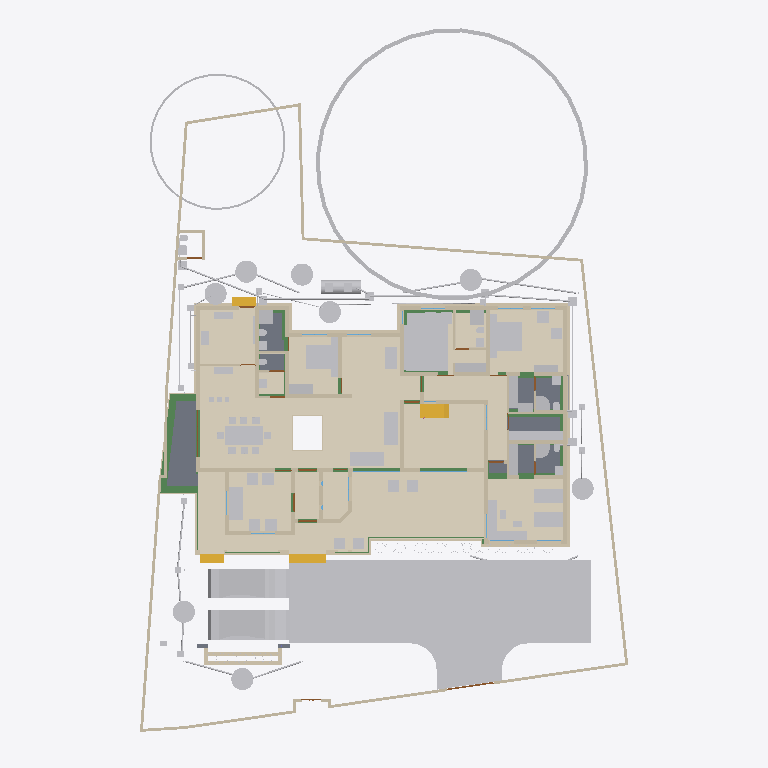
Plan cut of the same IFC building model at storey 'Plumbing' (level 0.00 m, cut at 1.40 m), seen from above with north up, elements coloured by IFC class (only those large enough to see are counted): 126 other elements (light grey), 82 walls (beige), 24 beams (green), 16 coverings (cream), 11 doors (brown), 7 slabs (grey), 4 stair flights (yellow), 2 windows (light blue). Cut surfaces are drawn darker.
Extent 30.9 m × 45.0 m × 17.7 m (x, y, z). Storeys (9): Footing at -0.87 m; 00 at 0.00 m; Verandah at 0.00 m; Plumbing at 0.00 m; GF at 0.45 m; GFLintel at 2.55 m; FF at 3.45 m; GF-E at 3.45 m; FFtop at 5.70 m. Elements (1018): 275 IfcBeam, 274 IfcWall, 79 IfcPipeSegment, 67 IfcFurniture, 47 IfcCovering, 44 IfcColumn, 31 IfcWindow, 29 IfcGeographicElement, 27 IfcDoor, 20 IfcDistributionChamberElement, 20 IfcSlab, 18 IfcSanitaryTerminal.

HEADER;
FILE_DESCRIPTION(('ViewDefinition[DesignTransferView]'),'2;1');
FILE_NAME('Sreekesh.ifc','2025-07-21T16:51:10+05:30',(),(),'IfcOpenShell 0.8.3-post1','Bonsai 0.8.3-post1','Nobody');
FILE_SCHEMA(('IFC4X3'));
ENDSEC;
DATA;
#1=IFCPROJECT('0aPvmvJuf5owphcfiKWAsN',$,'My Project',$,$,$,$,(#14,#26),#9);
#30=IFCSITE('3jTVXq97zE2OZTfzZH9iYT',$,'My Site',$,$,#53,$,$,$,$,$,$,$,$);
#211744=IFCSITE('2pH2ecD1v9bgK8psTEcl$_',$,'Site',$,$,#211760,#211754,$,$,$,$,$,$,$);
#36=IFCBUILDING('3Bt1MypEf4fuqFfshm9kTs',$,'My Building',$,$,#59,$,$,$,$,$,$);
#333137=IFCBUILDING('2u05Cn$TD6OPdaLJzvNsxO',$,'GFWall',$,$,#333157,$,$,$,$,$,$);
#339211=IFCBUILDING('002Xt49mzDahM74jmffgUi',$,'GF-P',$,$,#339231,$,$,$,$,$,$);
#42=IFCBUILDINGSTOREY('3Yt8GBe1vE1Byt_$JKaQnQ',$,'GF',$,$,#7313,$,$,$,$);
#8023=IFCBUILDINGSTOREY('3LNq90aff4Xhn4xfthWyFx',$,'00',$,$,#8039,$,$,$,$);
#71986=IFCBUILDINGSTOREY('1ZF$IMkzjA5efl8XVVA8ry',$,'FFtop',$,$,#72046,$,$,$,$);
#72129=IFCBUILDINGSTOREY('1Nt2vvvNTB5u0X$NIke4ti',$,'GFLintel',$,$,#280967,$,$,$,$);
#83382=IFCBUILDINGSTOREY('2do7yjy$r1eOSN7_GxsK9f',$,'FF',$,$,#83409,$,$,$,$);
#301077=IFCBUILDINGSTOREY('1n3LFyF6X708Cvo1r86gbR',$,'Footing',$,$,#301097,$,$,$,$);
#340744=IFCBUILDINGSTOREY('0$aAKYJlj1sB8ELKRxTL7n',$,'GF-E',$,$,#340770,$,$,$,$);
#360055=IFCBUILDINGSTOREY('2kU8qRmBnF7foRmD37T33I',$,'Verandah',$,$,#360071,$,$,$,$);
#367233=IFCBUILDINGSTOREY('3r39yX7tr10xAjP1zlM9FN',$,'Plumbing',$,$,#367249,$,$,$,$);
#363541=IFCCOURSE('0hYJyXEsXANxqeScN2ddTn',$,'Course',$,$,#364727,#363556,$,$);
#330851=IFCCOVERING('3kms8ObvT2A83v6EkiQCtZ',$,'Covering',$,$,#332110,#330862,$,$);
#345031=IFCCOVERING('3RPlCoLTXEkg2LQ5VmhLHT',$,'Covering',$,$,#361378,#345042,$,$);
#339298=IFCCOVERING('0RcNbxwC1BPO6vPsSe5hv0',$,'Covering',$,$,#339326,#339309,$,$);
#158109=IFCGEOGRAPHICELEMENT('1ICn9VC11DLu$jSeyjW6na',$,'GeographicElement',$,$,#159277,#158141,$,$);
#339327=IFCCOVERING('2gdKm_COPCGQt2$pqnEIyy',$,'Covering',$,$,#339363,#339338,$,$);
#344036=IFCCOVERING('0d2zgKDdP8dwFGBu$GD38F',$,'Covering',$,$,#344995,#344047,$,$);
#344009=IFCCOVERING('2wUE701ff3ZBcv_UhuFthK',$,'Covering',$,$,#344035,#344020,$,$);
#343848=IFCCOVERING('0UuWKOFoDDYvmplRYi7h7d',$,'Covering',$,$,#343876,#343859,$,$);
#146729=IFCVEHICLE('0zRPRsukT96P6cuFPGiKs1',$,'Vehicle',$,$,#189086,#146742,$,$);
#70155=IFCVEHICLE('3fs_92XJnE9xh12t4cEAUA',$,'Vehicle',$,$,#189081,#70187,$,$);
#330794=IFCSLAB('2m4RWmARb8ng3Ygm017ww6',$,'Slab',$,$,#332135,#330805,$,$);
#343931=IFCCOVERING('0kYX189Jf7CBGn9ceIdHnd',$,'Covering',$,$,#343981,#343942,$,$);
#343982=IFCCOVERING('3pEdpTjbjFLQ$oJNw_068r',$,'Covering',$,$,#428634,#343993,$,$);
#396658=IFCEARTHWORKSFILL('2kmR9kAlrAR8iK2Kv7W0RA',$,'Slab',$,$,#396867,#396657,$,.BACKFILL.);
#66022=IFCWALL('2FUeR5sFb9uwjJGdeVWABU',$,'Wall',$,$,#431152,#66028,$,$);
#343904=IFCCOVERING('2DZod39rv4RxPbk5$8U$JL',$,'Covering',$,$,#344990,#343915,$,$);
#343877=IFCCOVERING('3Wi1uDf0TEzBEG7DUo_LFE',$,'Covering',$,$,#343903,#343888,$,$);
#330504=IFCSLAB('03xIm3ukzAoQYSdD2H4JTp',$,'Slab',$,$,#330534,#330515,$,$);
#330623=IFCSLAB('2hl_cfSjf0sAYKs4IehkNU',$,'Slab',$,$,#330653,#330634,$,$);
#90359=IFCWALL('3p_Mlr$7n7WPwtZxEevqS4',$,'Wall',$,$,#333323,#90370,$,$);
#411113=IFCFURNITURE('24hcVyXrH4tf35GE4proyw',$,'Furniture',$,$,#412590,#411112,$,$);
#411894=IFCFURNITURE('1aP3zeWsL0ZQXEuRipuWXs',$,'Furniture',$,$,#412425,#411893,$,$);
#330654=IFCSLAB('0zeqns1fb6GQhZZBUNJUl9',$,'Slab',$,$,#332120,#330665,$,$);
#158156=IFCGEOGRAPHICELEMENT('2JlHSkVhjCZPlJyc1W8A6K',$,'GeographicElement',$,$,#159282,#158188,$,$);
#65997=IFCWALL('1DC2$ngnnDR8Q9h6mAR0js',$,'Wall',$,$,#345521,#66003,$,$);
#406470=IFCFURNITURE('0TjK6ZDxX03eSWHk61hTjB',$,'Furniture',$,$,#412535,#406469,$,$);
#330680=IFCSLAB('2fqwCXX4D8Vwt6ELtzQYwL',$,'Slab',$,$,#332125,#330691,$,$);
#356144=IFCCOVERING('1zMDy9b99F78g0pPFmqkhi',$,'Covering',$,$,#356212,#356160,$,$);
#410350=IFCFURNITURE('36fJsTb99Eyh2vWH1pKTwS',$,'Furniture',$,$,#412305,#410349,$,$);
#285749=IFCWALL('23M4dZECv7RPP4RWKkyrhY',$,'Wall.082',$,$,#435018,#285760,$,$);
#222195=IFCWALL('2ixJvC9dH599amejUM2w6G',$,'Wall',$,$,#293165,#222215,$,$);
#309133=IFCWALL('2VcyNDgMn9VgDTDYN_$YR$',$,'Wall',$,$,#315096,#309144,$,$);
#3067=IFCWALL('3GZ$skLXf6OgGR8mfLciD_',$,'Wall',$,$,#333298,#3073,$,$);
#3520=IFCWALL('1kfIyPN_b4JPSDED46DDvv',$,'Wall',$,$,#333253,#3526,$,$);
#332270=IFCBEAM('2xaS$r06b4vf3tMS9n7DUs',$,'Beam',$,$,#360247,#332289,$,$);
#405120=IFCFURNITURE('1qta$LkA5AceF3Xp8O0QAN',$,'Furniture',$,$,#412435,#405119,$,$);
#410217=IFCFURNITURE('17qZxJfnjAUwxgeyWuttn3',$,'Furniture',$,$,#412300,#410216,$,$);
#369916=IFCCOVERING('3HWV9OZZz6DxRQIJbYTFsv',$,'Covering',$,$,#371503,#369932,$,$);
#2872=IFCWALL('0VICnwrYLCM9IhHcjSiD9g',$,'Wall',$,$,#333268,#2879,$,$);
#406302=IFCFURNITURE('0QVhsRe3v2xh1mazg7g3pY',$,'Furniture',$,$,#412530,#406301,$,$);
#408776=IFCFURNITURE('2bin7WsULDjPeLfYKRFVAv',$,'Furniture',$,$,#412375,#408775,$,$);
#411646=IFCFURNITURE('0T3ErBLYfCbANjLJsek21j',$,'Furniture.012',$,$,#412420,#411645,$,$);
#322593=IFCBEAM('0JThVjgLz2c8tnzX3fx6cE',$,'Beam',$,$,#323689,#322604,$,$);
#309107=IFCWALL('01iQiyD9jF981ZNgDvXuAr',$,'Wall',$,$,#315514,#309118,$,$);
#415580=IFCTANK('0zlhS4RPL7lRfPwGcdKWnU',$,'Tank',$,$,#432270,#415579,$,$);
#409924=IFCFURNITURE('3pKgwG2ITCbQ1PcX8XbhFK',$,'Furniture',$,$,#412455,#409923,$,$);
#356625=IFCSTAIRFLIGHT('11NzQP0GP46gGH8bKAxyP$',$,'StairFlight',$,$,#356713,#356634,$,13,12,0.176923073255099,0.100000001490116,.STRAIGHT.);
#18348=IFCWALL('1c7n2BYDr8yh53xvaRXxqS',$,'Wall',$,$,#333238,#18359,$,$);
#226167=IFCWALL('1JVywoPUH41xuuLQv_Mf23',$,'Wall.082',$,$,#434788,#226178,$,$);
#414421=IFCWASTETERMINAL('3h7h8u_I98lOH4BWXVcUCV',$,'WasteTerminal',$,$,#431883,#414420,$,$);
#431884=IFCWASTETERMINAL('1OWuyMCJP2_OZApOQstq1c',$,'WasteTerminal',$,$,#434053,#431895,$,$);
#432078=IFCWASTETERMINAL('3_QFW0rpD0fOfz0D8Sh78w',$,'WasteTerminal',$,$,#432280,#432089,$,$);
#432857=IFCWASTETERMINAL('291ZfaJMX2QgzA0yx6Dgbh',$,'WasteTerminal',$,$,#433019,#432868,$,$);
#433626=IFCWASTETERMINAL('0Ad29SWDzBMQDSnJqygR91',$,'WasteTerminal',$,$,#434503,#433637,$,$);
#414475=IFCWASTETERMINAL('1uBGk1gxzE9hTrqFRynQQB',$,'WasteTerminal',$,$,#432275,#414474,$,$);
#345472=IFCWALL('0yhntx_XHBtOwqFxJIUy0e',$,'Wall.082',$,$,#345566,#345483,$,$);
#434054=IFCWASTETERMINAL('07hSMs10X3ZeJiqirBTT1k',$,'WasteTerminal',$,$,#434508,#434065,$,$);
#414527=IFCWASTETERMINAL('0v1hqfc$r1$wf5R2fPkqwY',$,'WasteTerminal',$,$,#434498,#414526,$,$);
#356399=IFCCOVERING('2Adp7p7Vr1eu_pEkAkRGdd',$,'Covering',$,$,#356451,#356433,$,$);
#2959=IFCWALL('3OEI3BHmD4XPtrMwXvI884',$,'Wall',$,$,#333218,#2970,$,$);
#41614=IFCSTAIRFLIGHT('3mjK21MVj5Wxp88atmNL9l',$,'StairFlight',$,$,#143920,#41646,$,2,1,0.150000005960464,0.25,.STRAIGHT.);
#65947=IFCWALL('08s$eE7qfC1vtHJbeTdsNK',$,'Wall',$,$,#434943,#65953,$,$);
#308639=IFCWALL('0UYp14YpP1MAW0yCb4nw87',$,'Wall',$,$,#315836,#308650,$,$);
#4009=IFCWALL('2lHSG51rHEfeNsY_Rnf304',$,'Wall',$,$,#333173,#4020,$,$);
#406562=IFCFURNITURE('0CTrKXjzT4nwS33fIVpOOp',$,'Furniture',$,$,#412400,#406561,$,$);
#408830=IFCFURNITURE('2gS_n6rBD4phTUvATNAFvz',$,'Furniture',$,$,#412285,#408829,$,$);
#110356=IFCWALL('3Jc2L501zCIf2lBfrewdbK',$,'Wall',$,$,#434868,#110367,$,$);
#65878=IFCWALL('1RxXXtAKb3$uqm3spal5Ab',$,'Wall.049',$,$,#434824,#65884,$,$);
#18016=IFCWALL('2qNYwIywzDnw0eOADeB3_0',$,'Wall',$,$,#333363,#18027,$,$);
#18042=IFCWALL('3bhXUDB39FaPZW_NASdZlT',$,'Wall',$,$,#333503,#18053,$,$);
#409252=IFCFURNITURE('0_rDbuDo58VxsMmqMXWGXl',$,'Furniture',$,$,#412380,#409251,$,$);
#406109=IFCFURNITURE('055N_$xmX9ZQbc0CYFtvE3',$,'Furniture',$,$,#412440,#406108,$,$);
#411564=IFCFURNITURE('0yYwZAg3jFQvkxBxQ0MGp1',$,'Furniture',$,$,#412415,#411563,$,$);
#18525=IFCWALL('2nl9frQ2v9fwHEG6jroVG1',$,'Wall',$,$,#333413,#18536,$,$);
#18672=IFCWALL('0s5YaOi8jF58ocUKtzFB68',$,'Wall',$,$,#333183,#18683,$,$);
#101757=IFCWALL('3Re5U6AfH5hRjhCU8HzlUQ',$,'Wall',$,$,#149415,#101777,$,$);
#3151=IFCWALL('2frHB1bR9FtP23RXamn7Ko',$,'Wall',$,$,#333488,#3162,$,$);
#8133=IFCWALL('2NV9tTUID8IOq7fV7oI$I_',$,'Wall',$,$,#149410,#8144,$,$);
#18392=IFCWALL('2Hkjxieqv1Fue5ySQ6NeWL',$,'Wall',$,$,#333293,#18403,$,$);
#18588=IFCWALL('0dH3P3qYrCC8jvNsEw9m9T',$,'Wall',$,$,#333478,#18599,$,$);
#18646=IFCWALL('20GHUXbGDFDBHE5XphavUy',$,'Wall',$,$,#333423,#18657,$,$);
#309185=IFCWALL('1RTxTTrCL8QeAofqzjoycv',$,'Wall',$,$,#314935,#309196,$,$);
#18194=IFCWALL('1AbV9w0nLBfPekv$ii5eki',$,'Wall',$,$,#333348,#18205,$,$);
#327920=IFCBEAM('1u9voof95Cp8BkjJqPE6_U',$,'Beam',$,$,#360277,#327939,$,$);
#4130=IFCWALL('1AvIXg7ED1P9NhJbZDV_E1',$,'Wall',$,$,#333378,#4141,$,$);
#411752=IFCFURNITURE('3keQdM9i5FJ9JBwmsM_Qg3',$,'Furniture',$,$,#412395,#411751,$,$);
#322340=IFCBEAM('3$k90v2JXBwOG_BKNDj5UO',$,'Beam',$,$,#324461,#322351,$,$);
#356323=IFCCOVERING('0Kr30ECcLEcfNCKSKvTgbF',$,'Covering',$,$,#415779,#356375,$,$);
#321351=IFCBEAM('1002koZ$TEXecTxtQvSjVq',$,'Beam',$,$,#321418,#321362,$,$);
#329035=IFCWALL('2$n50xrj53zPnnhI4Jq0HX',$,'Wall',$,$,#360082,#329055,$,$);
#285691=IFCWALL('3FXX66X1H7gQUhINB1ZqHj',$,'Wall.082',$,$,#434912,#285702,$,$);
#4072=IFCWALL('0Y3rN168r7Jxb0OqetfU7X',$,'Wall',$,$,#333448,#4083,$,$);
#41688=IFCSTAIRFLIGHT('0VcD2gJAfBIuw$lMxDzKKO',$,'StairFlight',$,$,#283276,#118718,$,2,1,0.150000005960464,0.25,.STRAIGHT.);
#79990=IFCSTAIRFLIGHT('1DnY2XVefC_QhnIFzju6yh',$,'StairFlight',$,$,#427783,#148959,$,$,$,$,$,$);
#205023=IFCWALL('2UCXlaZiz9gRZ4iLCU3mzL',$,'Wall',$,$,#333473,#205034,$,$);
#413822=IFCSANITARYTERMINAL('1fOwUzmtv9afxOsUQO0pB7',$,'SanitaryTerminal',$,$,#431242,#413821,$,$);
#431714=IFCPIPESEGMENT('0pd7DooWn6XeV5YB87AKZa',$,'PipeSegment',$,$,#431773,#431748,$,.FLEXIBLESEGMENT.);
#321451=IFCBEAM('3708yRWgLANO$UXD9FgLFU',$,'Beam',$,$,#321653,#321462,$,$);
#412886=IFCSANITARYTERMINAL('31xwdd6k9ESw7YnQ1LspId',$,'SanitaryTerminal',$,$,#431212,#412885,$,$);
#322219=IFCBEAM('0SNQ61idv8nAn9s$w1aH4x',$,'Beam',$,$,#322295,#322230,$,$);
#16913=IFCWALL('3FSYpd1tn9SgCqZ8sPMfkT',$,'Wall',$,$,#333223,#16924,$,$);
#308743=IFCWALL('3Tnn_JHV999eTqU$lk38Gu',$,'Wall',$,$,#316036,#308754,$,$);
#413911=IFCSANITARYTERMINAL('3sA1eoE299ufpxJw1HaYmz',$,'SanitaryTerminal',$,$,#431247,#413910,$,$);
#309159=IFCWALL('1V_dIHu1r0A9eGkskasoOA',$,'Wall',$,$,#316323,#309170,$,$);
#414203=IFCSANITARYTERMINAL('1TZeRF9t54uwS6h95ZvvLS',$,'SanitaryTerminal',$,$,#431252,#414202,$,$);
#4193=IFCWALL('1S26G2gIX1gA7ikyBlvCVo',$,'Wall',$,$,#333513,#4204,$,$);
#24001=IFCWALL('3hphgpD2b28xqT53FPskSj',$,'Wall',$,$,#333408,#24012,$,$);
#320745=IFCBEAM('3QKYyvE2D249bj17yoTvJ3',$,'Beam',$,$,#321028,#320756,$,$);
#411257=IFCFURNITURE('3InpbPAMj2MBzrSOMYlvHV',$,'Furniture',$,$,#412460,#411256,$,$);
#18431=IFCWALL('0_Fa$t1jbFZejYJKQtXQPU',$,'Wall',$,$,#334104,#18442,$,$);
#23938=IFCWALL('0ZZEq2syzEPfO9qD2AQWDv',$,'Wall',$,$,#333523,#23949,$,$);
#431616=IFCPIPESEGMENT('11kLTOGtDDp9X3VHF1jqpK',$,'PipeSegment',$,$,#431675,#431650,$,.FLEXIBLESEGMENT.);
#327954=IFCBEAM('0sP03oSW15$QcfoTPLiBso',$,'Beam',$,$,#360297,#327973,$,$);
#432166=IFCPIPESEGMENT('0tLcvRcXL2le8y4Ii9y0q8',$,'PipeSegment',$,$,#434483,#432200,$,.FLEXIBLESEGMENT.);
#431501=IFCPIPESEGMENT('3ZkLhXLljEEwWt415B3QQg',$,'PipeSegment',$,$,#434473,#431535,$,.FLEXIBLESEGMENT.);
#4400=IFCWALL('2EfOldwLX0nA3x6s$146tT',$,'Wall',$,$,#333193,#4411,$,$);
#407362=IFCFURNITURE('00YQdIzvr0bv6uDTc6vlmO',$,'Furniture',$,$,#412270,#407361,$,$);
#409846=IFCFURNITURE('0dDpUaa6nCsfvkcRPls5fd',$,'Furniture',$,$,#412350,#409845,$,$);
#412255=IFCFURNITURE('076SYXiXP7jhnOyre$gCoP',$,'Furniture',$,$,#412510,#412254,$,$);
#323590=IFCBEAM('2KvW8IAv97GwnpIknpGcni',$,'Beam',$,$,#323799,#323601,$,$);
#431417=IFCPIPESEGMENT('2Jbog8WJb7YeRM_yzNepbx',$,'PipeSegment',$,$,#431476,#431451,$,.FLEXIBLESEGMENT.);
#120632=IFCWALL('2Lqjpf9Aj0Vh1iBvOWYUCR',$,'Wall',$,$,#333458,#120643,$,$);
#408592=IFCFURNITURE('0sWiAZchD9CQr_lkdFZUTW',$,'Furniture',$,$,#412490,#408591,$,$);
#404434=IFCFURNITURE('3mJ1p$bc56UALxWDJNN0rm',$,'Furniture',$,$,#412360,#404433,$,$);
#406785=IFCFURNITURE('2BE9a6LpL91PCj4_J$x9Rr',$,'Furniture',$,$,#412370,#406784,$,$);
#406974=IFCFURNITURE('3zxgQVx3X9e9K7Uitk4v3$',$,'Furniture',$,$,#412405,#406973,$,$);
#407499=IFCFURNITURE('2s9hVLrcDA5wvNZJTkkoKg',$,'Furniture',$,$,#412275,#407498,$,$);
#408291=IFCFURNITURE('1JYWbcuBf30ORcWZXivos0',$,'Furniture',$,$,#412545,#408290,$,$);
#408977=IFCFURNITURE('0v7OEyCvr39hZF6L_IZlKk',$,'Furniture',$,$,#412495,#408976,$,$);
#409447=IFCFURNITURE('2H$5BrOv18cvst8X4y554L',$,'Furniture',$,$,#412385,#409446,$,$);
#410686=IFCFURNITURE('18HlnwBc9DnAvKFnG7c4d9',$,'Furniture',$,$,#412585,#410685,$,$);
#431566=IFCPIPESEGMENT('1jvU3DHfb0zhY3bJ4oT6N9',$,'PipeSegment',$,$,#431615,#431600,$,.FLEXIBLESEGMENT.);
#109955=IFCWALL('0m53cJKujAOwiy8OxGf4Uf',$,'Wall',$,$,#434806,#109966,$,$);
#405275=IFCFURNITURE('0Tjm9jror8bPxG689sHAj8',$,'Furniture',$,$,#412315,#405274,$,$);
#407636=IFCFURNITURE('0VTCb1Evn558OH68N69Eaz',$,'Furniture',$,$,#412445,#407635,$,$);
#408078=IFCFURNITURE('0zixzxSUv7NBPjkhBn6BwL',$,'Furniture',$,$,#412540,#408077,$,$);
#434192=IFCPIPESEGMENT('0f_0c$BmH2i8qVmM_tesV$',$,'PipeSegment',$,$,#434272,#434226,$,$);
#93900=IFCBEAM('0gdpNefCnB7wAvxTxiZvHd',$,'Beam',$,$,#285184,#93911,$,$);
#328180=IFCWALL('0ABhG_1I127Plb3g$lDZDb',$,'Wall',$,$,#360097,#328200,$,$);
#23777=IFCWALL('1ASg6knUz7cALk6Wf7iLsx',$,'Wall',$,$,#333483,#23788,$,$);
#433823=IFCPIPESEGMENT('015mRsByjFthbjRvd2rdDT',$,'PipeSegment',$,$,#433882,#433857,$,.FLEXIBLESEGMENT.);
#4251=IFCWALL('0Bt3ZVIAf4Xxxu9dLd3uEo',$,'Wall',$,$,#333208,#4262,$,$);
#24504=IFCWALL('2_1GARUmnBv8h1fVKiMUG8',$,'Wall',$,$,#370295,#24515,$,$);
#436119=IFCPIPESEGMENT('0Ins4u5i19XO17trhKxKii',$,'PipeSegment',$,$,#436198,#436153,$,.FLEXIBLESEGMENT.);
#23640=IFCWALL('0_SaQ7wpHF8PQbZNvLqwvm',$,'Wall',$,$,#370255,#23651,$,$);
#432101=IFCPIPESEGMENT('3pJqn58GXEoh3mchQrx0Hp',$,'PipeSegment',$,$,#434478,#432135,$,.FLEXIBLESEGMENT.);
#432925=IFCPIPESEGMENT('2tTgfEnpv0S8ttUYVhRJPQ',$,'PipeSegment',$,$,#433212,#432959,$,.FLEXIBLESEGMENT.);
#431921=IFCPIPESEGMENT('3Yttuy0KjD2BMcdBOV7hWg',$,'PipeSegment',$,$,#436178,#431955,$,.FLEXIBLESEGMENT.);
#432880=IFCPIPESEGMENT('1rGfJt_$zAiun9MWrboOHJ',$,'PipeSegment',$,$,#433260,#432914,$,.FLEXIBLESEGMENT.);
#414015=IFCSANITARYTERMINAL('1rHEL7fvD0LBOSYwTPUW$U',$,'SanitaryTerminal',$,$,#414367,#414014,$,$);
#308821=IFCWALL('1i1s3DTsXFIxiXVYQrmqhu',$,'Wall',$,$,#317395,#308832,$,$);
#308535=IFCWALL('1uDvQF6MrF2xTGN_X2nfwO',$,'Wall',$,$,#317173,#308546,$,$);
#415746=IFCFURNITURE('3yBfXLRlTBsgTYXSazakzr',$,'Furniture',$,$,#415789,#415761,$,$);
#432008=IFCPIPESEGMENT('0rcn2reH9AFuKQYumb7Zsr',$,'PipeSegment',$,$,#434111,#432042,$,.FLEXIBLESEGMENT.);
#323884=IFCBEAM('3lhJIqjUHFKPqemc2JHxqi',$,'Beam',$,$,#323933,#323895,$,$);
#323821=IFCBEAM('1t67V$RoL7uxUKYWHLvP$f',$,'Beam',$,$,#324332,#323832,$,$);
#413078=IFCSANITARYTERMINAL('3twKXpJgX3DQcQMUJPSheZ',$,'SanitaryTerminal',$,$,#426399,#413077,$,$);
#4589=IFCWALL('3bxDDefdT5ye1dowu7JjI8',$,'Wall',$,$,#370245,#4600,$,$);
#117002=IFCWALL('2_YAAq8JL4QhCYm3Y6yZZ5',$,'Wall.049',$,$,#434725,#117013,$,$);
#116908=IFCWALL('1k3YgD4uj5vPZWbPgSVuxU',$,'Wall.049',$,$,#434770,#116919,$,$);
#116735=IFCDOOR('1dZUIR_mr60wAZddeiCYTI',$,'Door',$,$,#281598,#116767,$,1.79999995231628,3.0,$,$,$);
#117253=IFCWALL('2NQIKohcDAsQMbNSTdACJd',$,'Wall.049',$,$,#434706,#117264,$,$);
#205235=IFCWALL('0j$uZz88bBJw4YgnSugDAy',$,'Wall',$,$,#370225,#205266,$,$);
#412990=IFCSANITARYTERMINAL('2gt_GNNGfB4AgAa5J8C0HU',$,'SanitaryTerminal',$,$,#414302,#412989,$,$);
#412795=IFCSANITARYTERMINAL('1n5C8zUKXDff8l5gxkv8r8',$,'SanitaryTerminal',$,$,#414307,#412794,$,$);
#413364=IFCSANITARYTERMINAL('3QJcMKfmH65Aqe43mag0dZ',$,'SanitaryTerminal',$,$,#414342,#413363,$,$);
#413744=IFCSANITARYTERMINAL('18z7FcoXnDNBlGLHlFK4nn',$,'SanitaryTerminal',$,$,#428059,#413743,$,$);
#405329=IFCFURNITURE('2ixD7L4W9Bx8pq5JDxu0EW',$,'Furniture',$,$,#412470,#405328,$,$);
#431487=IFCDISTRIBUTIONCHAMBERELEMENT('3Q8uG2HXD7QhDsFhLtwEZs',$,'DistributionChamberElement',$,$,#432245,#431500,$,$);
#434558=IFCDISTRIBUTIONCHAMBERELEMENT('3$xScxlbP05B69mAgciY_w',$,'DistributionChamberElement',$,$,#434576,#434571,$,$);
#434577=IFCDISTRIBUTIONCHAMBERELEMENT('3NSVVnQjvCPguMxfxUzGbp',$,'DistributionChamberElement',$,$,#434614,#434590,$,$);
#404753=IFCFURNITURE('1ZMS8SRrzDlwZAJNK6Cc1b',$,'Furniture',$,$,#412365,#404752,$,$);
#107612=IFCWALL('1wbyz7uCHF0uVxGjaI6PCG',$,'Wall',$,$,#291943,#107632,$,$);
#332304=IFCWALL('0ZmojOdCnDxP$iDjWVcZ2G',$,'Wall',$,$,#360087,#332324,$,$);
#431383=IFCDISTRIBUTIONCHAMBERELEMENT('1H7ms2iTL65ebEiT_GOzYu',$,'DistributionChamberElement',$,$,#431486,#431396,$,$);
#107479=IFCWALL('3KZ4OolNX49g0qDQdB_093',$,'Wall',$,$,#292929,#107499,$,$);
#324042=IFCBEAM('3ga4rtxNr4kAohXQ6w7gaj',$,'Beam',$,$,#324091,#324053,$,$);
#328429=IFCWALL('2kbqNKfzvEQ9JHWg3KnlRz',$,'Wall',$,$,#360107,#328449,$,$);
#414286=IFCSANITARYTERMINAL('3sMlINjg19XfXurJ13QGTZ',$,'SanitaryTerminal',$,$,#414382,#414285,$,$);
#431700=IFCDISTRIBUTIONCHAMBERELEMENT('1eCRcHlQn8txAap8vvds6y',$,'DistributionChamberElement',$,$,#432250,#431713,$,$);
#427563=IFCDISTRIBUTIONCHAMBERELEMENT('33Gtg4LYL4dRVlUG3s805O',$,'DistributionChamberElement',$,$,#427597,#427572,$,$);
#96530=IFCBEAM('074gpqyLr9$vd9aSHSci_M',$,'Beam',$,$,#149012,#96541,$,$);
#72992=IFCWALL('0nKeLZCI54WeIG0cLfl1fW',$,'Wall',$,$,#368846,#73003,$,$);
#431681=IFCDISTRIBUTIONCHAMBERELEMENT('1lgj_RhO95JBffAelRLs_$',$,'DistributionChamberElement',$,$,#431699,#431694,$,$);
#405621=IFCFURNITURE('3Mt86jJJP8ieSvneq7zau6',$,'Furniture',$,$,#412265,#405620,$,$);
#406012=IFCFURNITURE('1aC5$UEB9AcPnvMgV959KC',$,'Furniture',$,$,#412525,#406011,$,$);
#406626=IFCFURNITURE('1$CdBu1O56jv7FQgDd3iNe',$,'Furniture',$,$,#412320,#406625,$,$);
#408154=IFCFURNITURE('1K5CC3v$51_RkeRHCfWF1K',$,'Furniture',$,$,#412450,#408153,$,$);
#409053=IFCFURNITURE('3SbcOvQD51GhDFdMrfJy7o',$,'Furniture',$,$,#412290,#409052,$,$);
#409648=IFCFURNITURE('2XUZmvobvC1gsAzioRJWb7',$,'Furniture',$,$,#412340,#409647,$,$);
#411970=IFCFURNITURE('2nTbUK8Q9CwehFexi7HpJk',$,'Furniture',$,$,#412560,#411969,$,$);
#412117=IFCFURNITURE('2QBHla5wDENPk0tdrtgV4d',$,'Furniture',$,$,#412430,#412116,$,$);
#432508=IFCDISTRIBUTIONCHAMBERELEMENT('0VVpOkvrv9mOiG4gq8RGkj',$,'DistributionChamberElement',$,$,#433009,#432521,$,$);
ENDSEC;
